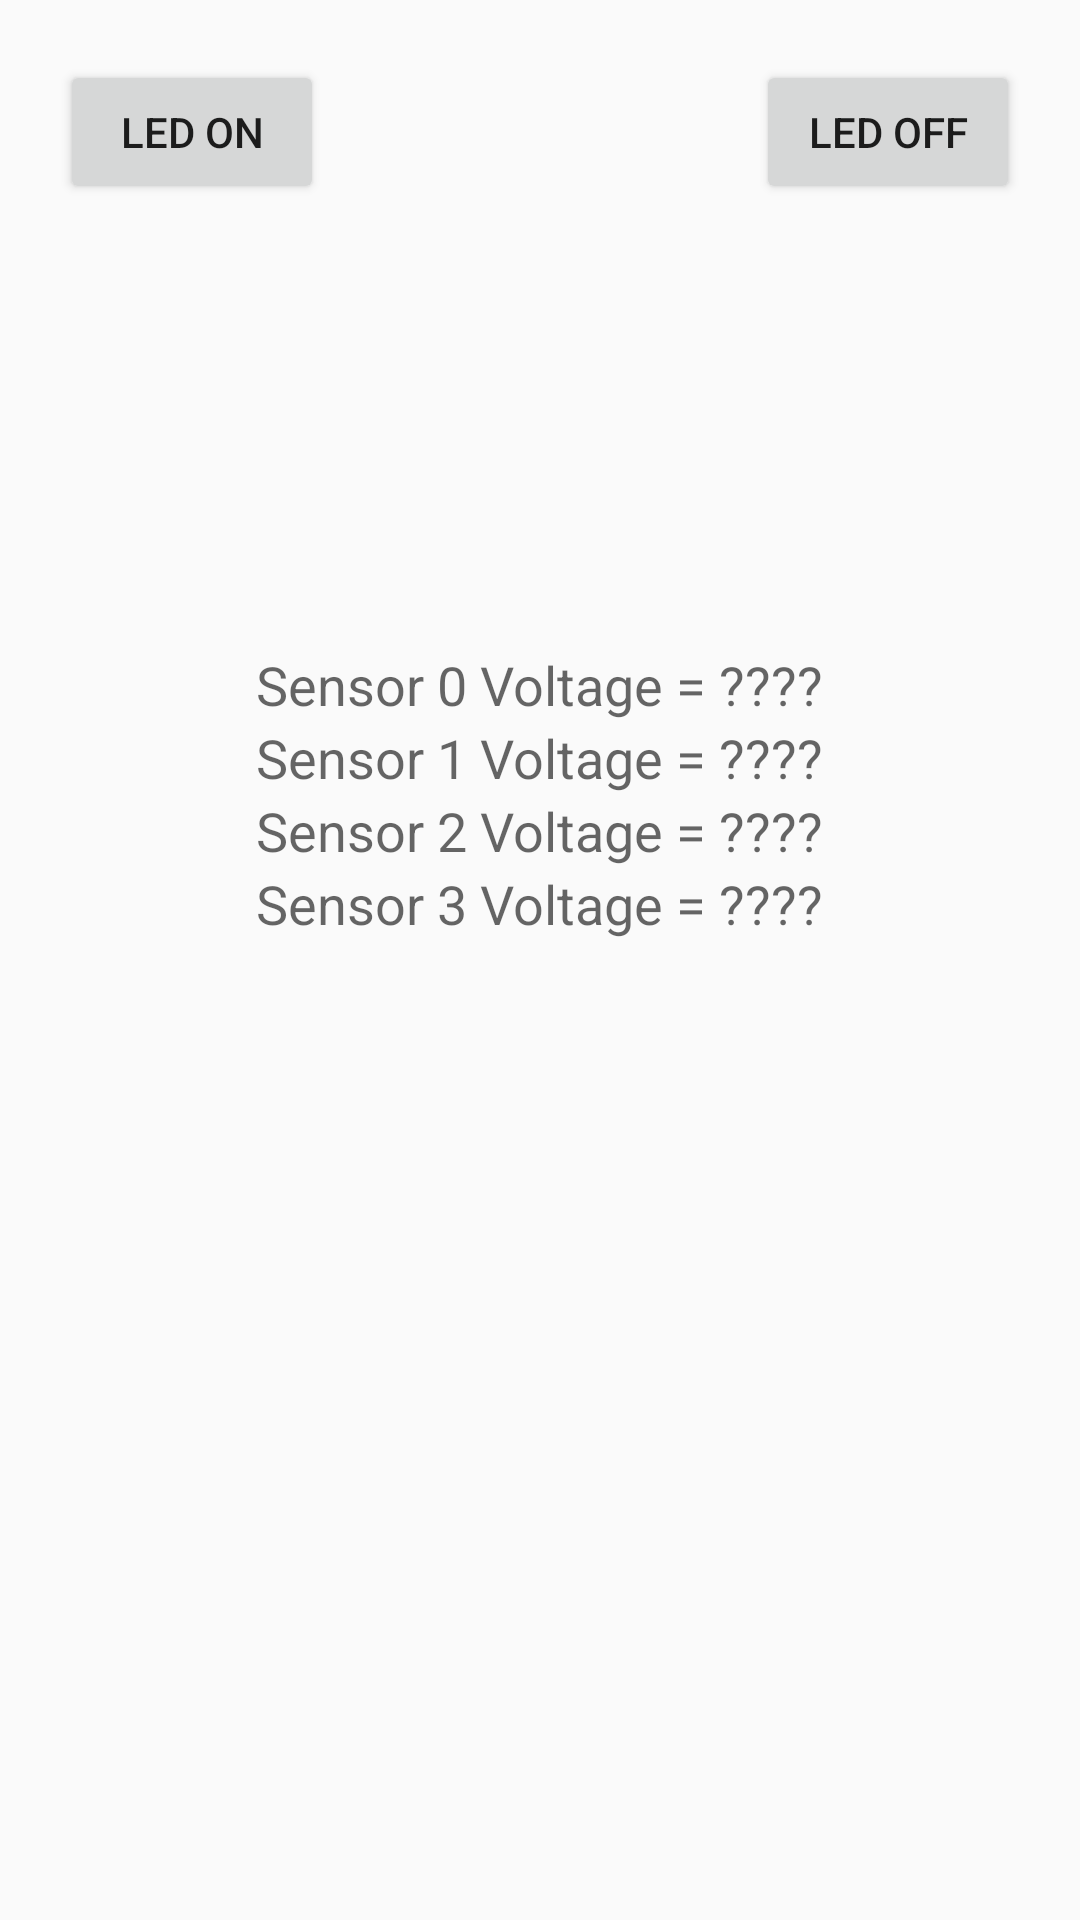

Layout XML and referenced resources for this Android screen:
<!-- AndroidManifest.xml: application theme AppTheme -->
<!-- res/layout/dev.xml -->
<RelativeLayout xmlns:android="http://schemas.android.com/apk/res/android"
    xmlns:tools="http://schemas.android.com/tools"
    android:layout_width="match_parent"
    android:layout_height="match_parent"
    android:paddingBottom="20dp"
    android:paddingLeft="20dp"
    android:paddingRight="20dp"
    android:paddingTop="20dp" >

    <TextView
        android:id="@+id/testView1"
        android:layout_width="wrap_content"
        android:layout_height="wrap_content"
        android:layout_above="@+id/txtString"
        android:text=""
        android:textSize="15sp" />

    <TextView
        android:id="@+id/txtString"
        android:layout_width="wrap_content"
        android:layout_height="50dp"
        android:layout_alignLeft="@+id/testView1"
        android:layout_alignParentBottom="true"
        android:text=""
        android:textSize="15sp" />

    <Button
        android:id="@+id/buttonOn"
        android:layout_width="wrap_content"
        android:layout_height="wrap_content"
        android:layout_alignParentLeft="true"
        android:layout_alignParentTop="true"
        android:text="LED ON" />

    <Button
        android:id="@+id/buttonOff"
        android:layout_width="wrap_content"
        android:layout_height="wrap_content"
        android:layout_alignBottom="@+id/buttonOn"
        android:layout_alignParentRight="true"
        android:text="LED OFF" />

    <TextView
        android:id="@+id/sensorView1"
        android:layout_width="wrap_content"
        android:layout_height="wrap_content"
        android:layout_below="@+id/sensorView0"
        android:layout_centerHorizontal="true"
        android:text="Sensor 1 Voltage = ????"
        android:textAppearance="?android:attr/textAppearanceMedium" />

    <TextView
        android:id="@+id/sensorView2"
        android:layout_width="wrap_content"
        android:layout_height="wrap_content"
        android:layout_below="@+id/sensorView1"
        android:layout_centerHorizontal="true"
        android:text="Sensor 2 Voltage = ????"
        android:textAppearance="?android:attr/textAppearanceMedium" />

    <TextView
        android:id="@+id/sensorView3"
        android:layout_width="wrap_content"
        android:layout_height="wrap_content"
        android:layout_below="@+id/sensorView2"
        android:layout_centerHorizontal="true"
        android:text="Sensor 3 Voltage = ????"
        android:textAppearance="?android:attr/textAppearanceMedium" />

    <TextView
        android:id="@+id/sensorView0"
        android:layout_width="wrap_content"
        android:layout_height="wrap_content"
        android:layout_centerHorizontal="true"
        android:layout_marginTop="196dp"
        android:text="Sensor 0 Voltage = ????"
        android:textAppearance="?android:attr/textAppearanceMedium" />

</RelativeLayout>
<!-- resources referenced by this layout -->
<resources>
  <style name="AppTheme" parent="Theme.AppCompat.Light.NoActionBar">
          
          <item name="colorPrimary">@color/colorPrimary</item>
          <item name="colorPrimaryDark">@color/colorPrimaryDark</item>
          <item name="colorAccent">@color/colorAccent</item>
      </style>
  <color name="colorPrimary">#008577</color>
  <color name="colorPrimaryDark">#00574B</color>
  <color name="colorAccent">#D81B60</color>
</resources>
